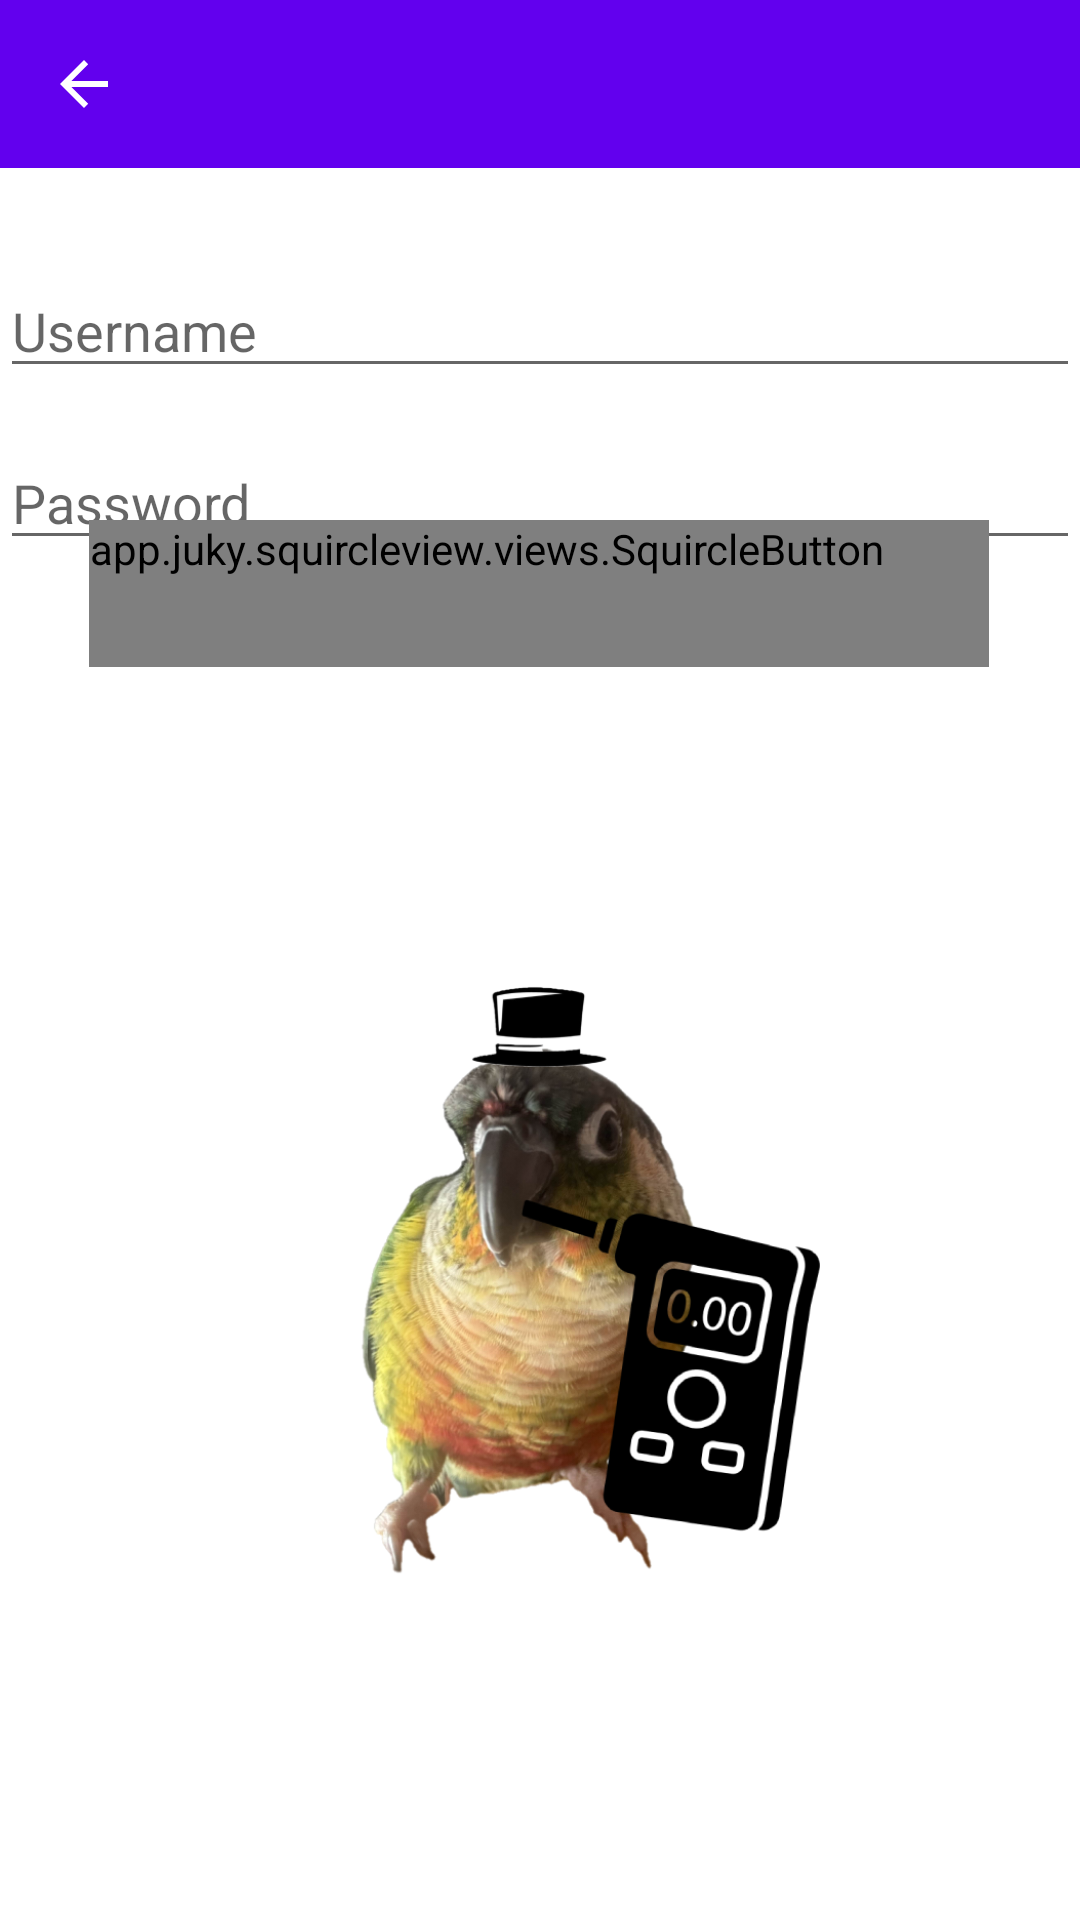

Here is an Android app screen rendered from its layout file. Give the layout XML and the strings, colors and styles it references.
<!-- AndroidManifest.xml: application theme Theme.YourAppName -->
<!-- res/layout/activity_login.xml -->
<?xml version="1.0" encoding="utf-8"?>
<androidx.drawerlayout.widget.DrawerLayout
    xmlns:android="http://schemas.android.com/apk/res/android"
    xmlns:app="http://schemas.android.com/apk/res-auto"
    xmlns:tools="http://schemas.android.com/tools"
    android:id="@+id/drawer_layout"
    android:layout_width="match_parent"
    android:layout_height="match_parent"
    tools:context=".LoginActivity">

    <androidx.constraintlayout.widget.ConstraintLayout
        android:layout_width="match_parent"
        android:layout_height="match_parent">

        <androidx.appcompat.widget.Toolbar
            android:id="@+id/toolbar"
            android:layout_width="0dp"
            android:layout_height="wrap_content"
            android:background="?attr/colorPrimary"
            android:popupTheme="@style/ThemeOverlay.AppCompat.Light"
            app:navigationIcon="?attr/homeAsUpIndicator"
            app:layout_constraintStart_toStartOf="parent"
            app:layout_constraintEnd_toEndOf="parent"
            app:layout_constraintTop_toTopOf="parent" />

        <EditText
            android:id="@+id/et_username"
            android:layout_width="wrap_content"
            android:layout_height="wrap_content"
            android:minWidth="400dp"
            android:minHeight="40dp"
            android:layout_marginTop="32dp"
            android:maxLength="10"
            android:hint="Username"
            app:layout_constraintEnd_toEndOf="parent"
            app:layout_constraintStart_toStartOf="parent"
            app:layout_constraintTop_toBottomOf="@id/toolbar"
            app:layout_constraintHorizontal_bias="0.5"
            android:digits="abcdefghijklmnopqrstuvwxyzABCDEFGHIJKLMNOPQRSTUVWXYZ1234567890"/>

        <EditText
            android:id="@+id/et_password"
            android:layout_width="wrap_content"
            android:layout_height="wrap_content"
            android:minWidth="400dp"
            android:minHeight="40dp"
            android:maxLength="10"
            android:layout_marginTop="16dp"
            android:hint="Password"
            android:inputType="textPassword"
            app:layout_constraintEnd_toEndOf="parent"
            app:layout_constraintStart_toStartOf="parent"
            app:layout_constraintTop_toBottomOf="@id/et_username"
            app:layout_constraintHorizontal_bias="0.5"
            android:digits="abcdefghijklmnopqrstuvwxyzABCDEFGHIJKLMNOPQRSTUVWXYZ1234567890@"/>

        <app.juky.squircleview.views.SquircleButton
            android:id="@+id/btn_login"
            android:layout_width="wrap_content"
            android:layout_height="wrap_content"
            android:layout_marginBottom="50dp"
            android:minWidth="300dp"
            android:minHeight="49dp"
            android:text="Login"
            app:layout_constraintBottom_toTopOf="@id/mascots_image"
            app:layout_constraintEnd_toEndOf="parent"
            app:layout_constraintHorizontal_bias="0.497"
            app:layout_constraintStart_toStartOf="parent"
            app:layout_constraintTop_toBottomOf="@+id/et_password"
            app:layout_constraintVertical_bias="0.567"
            app:squircle_background_color="@color/material_dynamic_primary95"
            app:squircle_border_gradient_direction="top_to_bottom"
            app:squircle_border_gradient_end_color="@color/teal_200"
            app:squircle_border_gradient_start_color="@color/purple_500"
            app:squircle_border_width="4dp" />

        <ImageView
            android:id="@+id/mascots_image"
            android:layout_width="350dp"
            android:layout_height="350dp"
            android:layout_marginBottom="28dp"
            android:src="@drawable/ic_appicon"
            app:layout_constraintBottom_toBottomOf="parent"
            app:layout_constraintEnd_toEndOf="parent"
            app:layout_constraintHorizontal_bias="0.491"
            app:layout_constraintStart_toStartOf="parent" />
    </androidx.constraintlayout.widget.ConstraintLayout>

    <com.google.android.material.navigation.NavigationView
        android:id="@+id/nav_view"
        android:layout_width="wrap_content"
        android:layout_height="match_parent"
        android:layout_gravity="start"
        app:menu="@menu/drawer_menu" />

</androidx.drawerlayout.widget.DrawerLayout>
<!-- resources referenced by this layout -->
<resources>
  <color name="purple_500">#FF6200EE</color>
  <color name="teal_200">#FF03DAC5</color>
  <!-- drawable ic_appicon: jpg bitmap (drawable, 263504 bytes) -->
  <style name="Theme.YourAppName" parent="Theme.AppCompat.Light.NoActionBar">
          
          <item name="colorPrimary">@color/purple_500</item>
          <item name="colorPrimaryDark">@color/purple_700</item>
          <item name="colorAccent">@color/teal_200</item>
          <item name="android:windowBackground">@color/white</item>
      </style>
  <color name="purple_700">#FF3700B3</color>
  <color name="white">#FFFFFFFF</color>
</resources>
